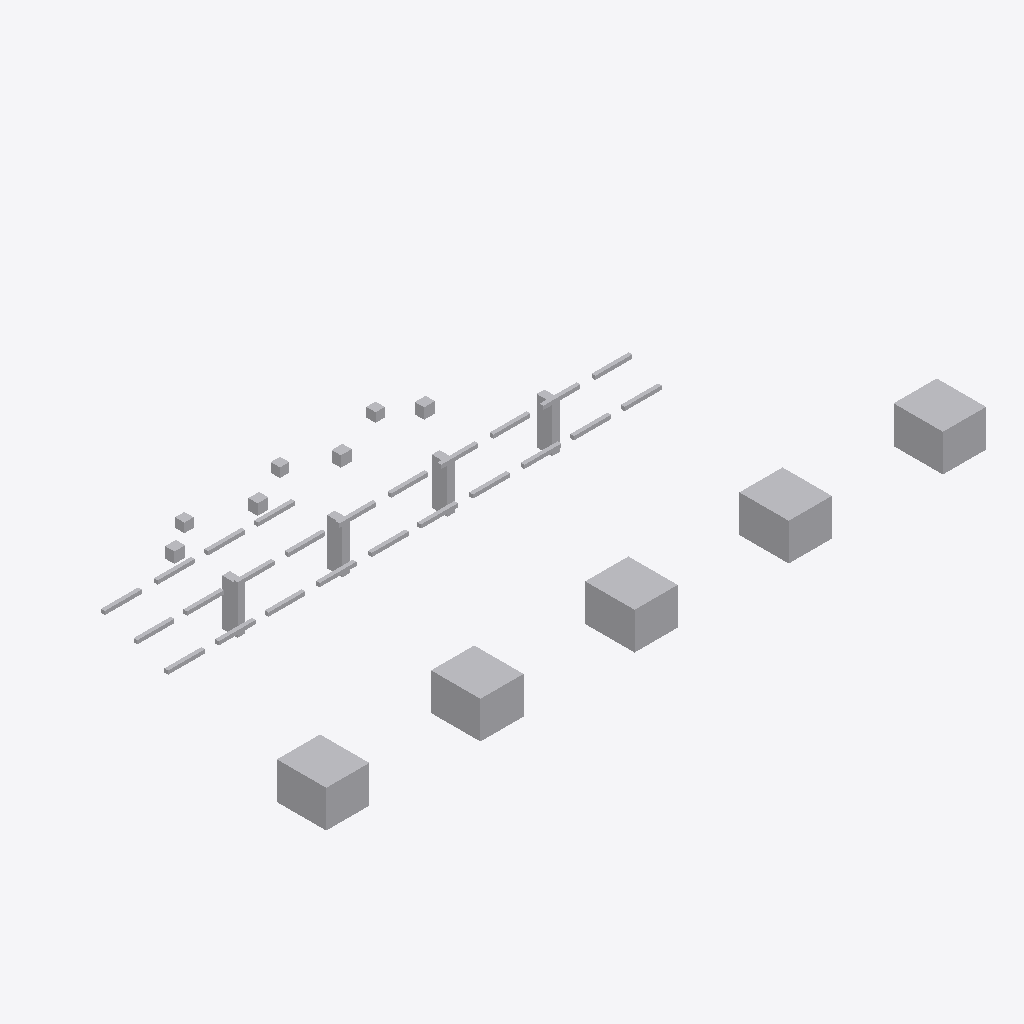
Isometric view of an IFC building model (IFC-SPF (STEP), schema IFC4, length unit metre), seen from the south-west, elements coloured by IFC class: 40 other elements (light grey).
Extent 21.4 m × 9.3 m × 2.5 m (x, y, z). Storeys (1): Utility Level at 0.00 m. Elements (40): 24 IfcPipeSegment, 9 IfcBuildingElementProxy, 4 IfcValve, 3 IfcPipeFitting.

HEADER;
FILE_DESCRIPTION(('ViewDefinition [DesignTransferView]'),'2;1');
FILE_NAME('v2_corrected.ifc','2026-07-12T00:00:00',('DatumGuard BIM Awards 2026'),('Synthetic Research Dataset'),'DatumGuard fixture generator 1.0.0','IfcOpenShell 0.8.5','Research validation only');
FILE_SCHEMA(('IFC4'));
ENDSEC;
DATA;
#11=IFCPROJECT('0fiWpU9R1O_ec$q7QJwe7r',$,'Virtual FAB PIL-L2-S1201','Synthetic L2 seed 1201; candidate v2_corrected','SYNTHETIC_RESEARCH_MODEL','OpenBIM Evidence Guard controlled fixture','RESEARCH',(#6),#10);
#17=IFCSITE('0laSTtnq5QE8UxlJuf0Z4c',$,'Synthetic Research Site',$,$,#16,$,$,.ELEMENT.,$,$,$,$,$);
#23=IFCBUILDING('3_jnPeHHnHhQOZRXAtojVg',$,'Virtual FAB Building',$,$,#22,$,$,.ELEMENT.,$,$,$);
#29=IFCBUILDINGSTOREY('1_kGhZ3sbOP92xmeUrbCcX',$,'Utility Level',$,$,#28,$,$,.ELEMENT.,0.0);
#988=IFCBUILDINGELEMENTPROXY('3qKxDwe0rJ6PkxeiQwOuCh',$,'L2 TL 004','Synthetic non-production research asset','FAB_TOOL',#975,#987,'VF-TL-004',.USERDEFINED.);
#961=IFCBUILDINGELEMENTPROXY('09dSjsairN1fRTkWRwdKGp',$,'L2 TL 003','Synthetic non-production research asset','FAB_TOOL',#948,#960,'VF-TL-003',.USERDEFINED.);
#934=IFCBUILDINGELEMENTPROXY('3THaGWFpfJtuSSR0nMLP8d',$,'L2 TL 002','Synthetic non-production research asset','FAB_TOOL',#921,#933,'VF-TL-002',.USERDEFINED.);
#1015=IFCBUILDINGELEMENTPROXY('2Wpq4kptjOZvKFRk_kUvbI',$,'L2 TL 005','Synthetic non-production research asset','FAB_TOOL',#1002,#1014,'VF-TL-005',.USERDEFINED.);
#907=IFCBUILDINGELEMENTPROXY('3LoBEvz6nPVf87RBYITKV4',$,'L2 TL 001','Synthetic non-production research asset','FAB_TOOL',#894,#906,'VF-TL-001',.USERDEFINED.);
#815=IFCBUILDINGELEMENTPROXY('0$v51OiqjGAe9FQfGclc9A',$,'L2 SP 001','Synthetic non-production research asset','UTILITY_SUPPORT',#802,#814,'VF-SP-001',.USERDEFINED.);
#838=IFCBUILDINGELEMENTPROXY('0pOwIo1HLQPOdfe78m_ODh',$,'L2 SP 002','Synthetic non-production research asset','UTILITY_SUPPORT',#825,#837,'VF-SP-002',.USERDEFINED.);
#861=IFCBUILDINGELEMENTPROXY('2uqJ7sC2DQUwn_5V4RtKkl',$,'L2 SP 003','Synthetic non-production research asset','UTILITY_SUPPORT',#848,#860,'VF-SP-003',.USERDEFINED.);
#884=IFCBUILDINGELEMENTPROXY('3cAyaVRT9GH90Cqa631bZg',$,'L2 SP 004','Synthetic non-production research asset','UTILITY_SUPPORT',#871,#883,'VF-SP-004',.USERDEFINED.);
#1042=IFCVALVE('020ZkzQCTH_8dkTWnOW_XO',$,'L2 VL 001','Synthetic non-production research asset','UTILITY',#1029,#1041,'VF-VL-001',.NOTDEFINED.);
#1070=IFCVALVE('2Zq6gsswvU5w96v3C13Svs',$,'L2 VL 002','Synthetic non-production research asset','UTILITY',#1057,#1069,'VF-VL-002',.NOTDEFINED.);
#1098=IFCVALVE('2C6b4gZUbS3gioSITHlb_C',$,'L2 VL 003','Synthetic non-production research asset','UTILITY',#1085,#1097,'VF-VL-003',.NOTDEFINED.);
#1126=IFCVALVE('1CvIcaYtzKZhMqMHeExo8w',$,'L2 VL 004','Synthetic non-production research asset','UTILITY',#1113,#1125,'VF-VL-004',.NOTDEFINED.);
#367=IFCPIPESEGMENT('1Na9vx5jfMIRVAnlxRe8vI',$,'L2 PS 009','Synthetic non-production research asset','UTILITY',#354,#366,'VF-PS-009',.RIGIDSEGMENT.);
#395=IFCPIPESEGMENT('0wZpPssrXLuxpO0S2HZS1n',$,'L2 PS 010','Synthetic non-production research asset','UTILITY',#382,#394,'VF-PS-010',.RIGIDSEGMENT.);
#731=IFCPIPESEGMENT('0bQhIxXpbJduUWk0bRBH2r',$,'L2 PS 022','Synthetic non-production research asset','UTILITY',#718,#730,'VF-PS-022',.RIGIDSEGMENT.);
#759=IFCPIPESEGMENT('1mQUEXqa9PA8cQZloV0vX0',$,'L2 PS 023','Synthetic non-production research asset','UTILITY',#746,#758,'VF-PS-023',.RIGIDSEGMENT.);
#787=IFCPIPESEGMENT('3lcoTOWB5RtxE1TDrcw7S4',$,'L2 PS 024','Synthetic non-production research asset','UTILITY',#774,#786,'VF-PS-024',.RIGIDSEGMENT.);
#227=IFCPIPESEGMENT('130A$INTLNnh2mNSkQsTDs',$,'L2 PS 004','Synthetic non-production research asset','UTILITY',#214,#226,'VF-PS-004',.RIGIDSEGMENT.);
#255=IFCPIPESEGMENT('2nD5AsKl9ULfe586awbyRl',$,'L2 PS 005','Synthetic non-production research asset','UTILITY',#242,#254,'VF-PS-005',.RIGIDSEGMENT.);
#311=IFCPIPESEGMENT('2RlpE1Ir1UuhECh2u75a_I',$,'L2 PS 007','Synthetic non-production research asset','UTILITY',#298,#310,'VF-PS-007',.RIGIDSEGMENT.);
#451=IFCPIPESEGMENT('2GvucDZUHG4A_w0lPIzuty',$,'L2 PS 012','Synthetic non-production research asset','UTILITY',#438,#450,'VF-PS-012',.RIGIDSEGMENT.);
#703=IFCPIPESEGMENT('3JaXvv$m5SdvgBFNz8lW5B',$,'L2 PS 021','Synthetic non-production research asset','UTILITY',#690,#702,'VF-PS-021',.RIGIDSEGMENT.);
#143=IFCPIPESEGMENT('2pQtt6jZ1RQOjpb$7JAqWq',$,'L2 PS 001','Synthetic non-production research asset','UTILITY',#130,#142,'VF-PS-001',.RIGIDSEGMENT.);
#171=IFCPIPESEGMENT('2h4vF3BIXNvv99xErO84Ca',$,'L2 PS 002','Synthetic non-production research asset','UTILITY',#158,#170,'VF-PS-002',.RIGIDSEGMENT.);
#283=IFCPIPESEGMENT('0vQHi2yDLLexso_HjtmWo4',$,'L2 PS 006','Synthetic non-production research asset','UTILITY',#270,#282,'VF-PS-006',.RIGIDSEGMENT.);
#479=IFCPIPESEGMENT('0RNEtbK2nR6BSF1yDUfGZL',$,'L2 PS 013','Synthetic non-production research asset','UTILITY',#466,#478,'VF-PS-013',.RIGIDSEGMENT.);
#535=IFCPIPESEGMENT('3$8ideoOXQIuKQE177Znc2',$,'L2 PS 015','Synthetic non-production research asset','UTILITY',#522,#534,'VF-PS-015',.RIGIDSEGMENT.);
#591=IFCPIPESEGMENT('1rjlPVKlPINOAUOXU3H9YG',$,'L2 PS 017','Synthetic non-production research asset','UTILITY',#578,#590,'VF-PS-017',.RIGIDSEGMENT.);
#339=IFCPIPESEGMENT('0Xmfq8KKPIbxjNbOs_Gl51',$,'L2 PS 008','Synthetic non-production research asset','UTILITY',#326,#338,'VF-PS-008',.RIGIDSEGMENT.);
#507=IFCPIPESEGMENT('050oaWtO9O5umjinGss3DX',$,'L2 PS 014','Synthetic non-production research asset','UTILITY',#494,#506,'VF-PS-014',.RIGIDSEGMENT.);
#563=IFCPIPESEGMENT('3$bl98FLDLluhwzKbv8mg4',$,'L2 PS 016','Synthetic non-production research asset','UTILITY',#550,#562,'VF-PS-016',.RIGIDSEGMENT.);
#619=IFCPIPESEGMENT('0jcq_VxmXSphESrTkMDgMC',$,'L2 PS 018','Synthetic non-production research asset','UTILITY',#606,#618,'VF-PS-018',.RIGIDSEGMENT.);
#199=IFCPIPESEGMENT('0dkFWQkZDRtBZz23te$gbe',$,'L2 PS 003','Synthetic non-production research asset','UTILITY',#186,#198,'VF-PS-003',.RIGIDSEGMENT.);
#423=IFCPIPESEGMENT('2q4$8Q_g5KDPVxrdw1vob0',$,'L2 PS 011','Synthetic non-production research asset','UTILITY',#410,#422,'VF-PS-011',.RIGIDSEGMENT.);
#647=IFCPIPESEGMENT('02wKLazeLN5xZfyv6oktBM',$,'L2 PS 019','Synthetic non-production research asset','UTILITY',#634,#646,'VF-PS-019',.RIGIDSEGMENT.);
#675=IFCPIPESEGMENT('0R3G5cjLXVKOc6wXJmqNhr',$,'L2 PS 020','Synthetic non-production research asset','UTILITY',#662,#674,'VF-PS-020',.RIGIDSEGMENT.);
#59=IFCPIPEFITTING('2tJMGuYmjSlQxr6NdVTTo4',$,'L2 PF 001','Synthetic non-production research asset','UTILITY',#46,#58,'VF-PF-001',.NOTDEFINED.);
#115=IFCPIPEFITTING('06YgMSMAHT_f4F6chnSruN',$,'L2 PF 003','Synthetic non-production research asset','UTILITY',#102,#114,'VF-PF-003',.NOTDEFINED.);
#87=IFCPIPEFITTING('0Pb_F1_nbNmOj_vc1qfAZ4',$,'L2 PF 002','Synthetic non-production research asset','UTILITY',#74,#86,'VF-PF-002',.NOTDEFINED.);
ENDSEC;
